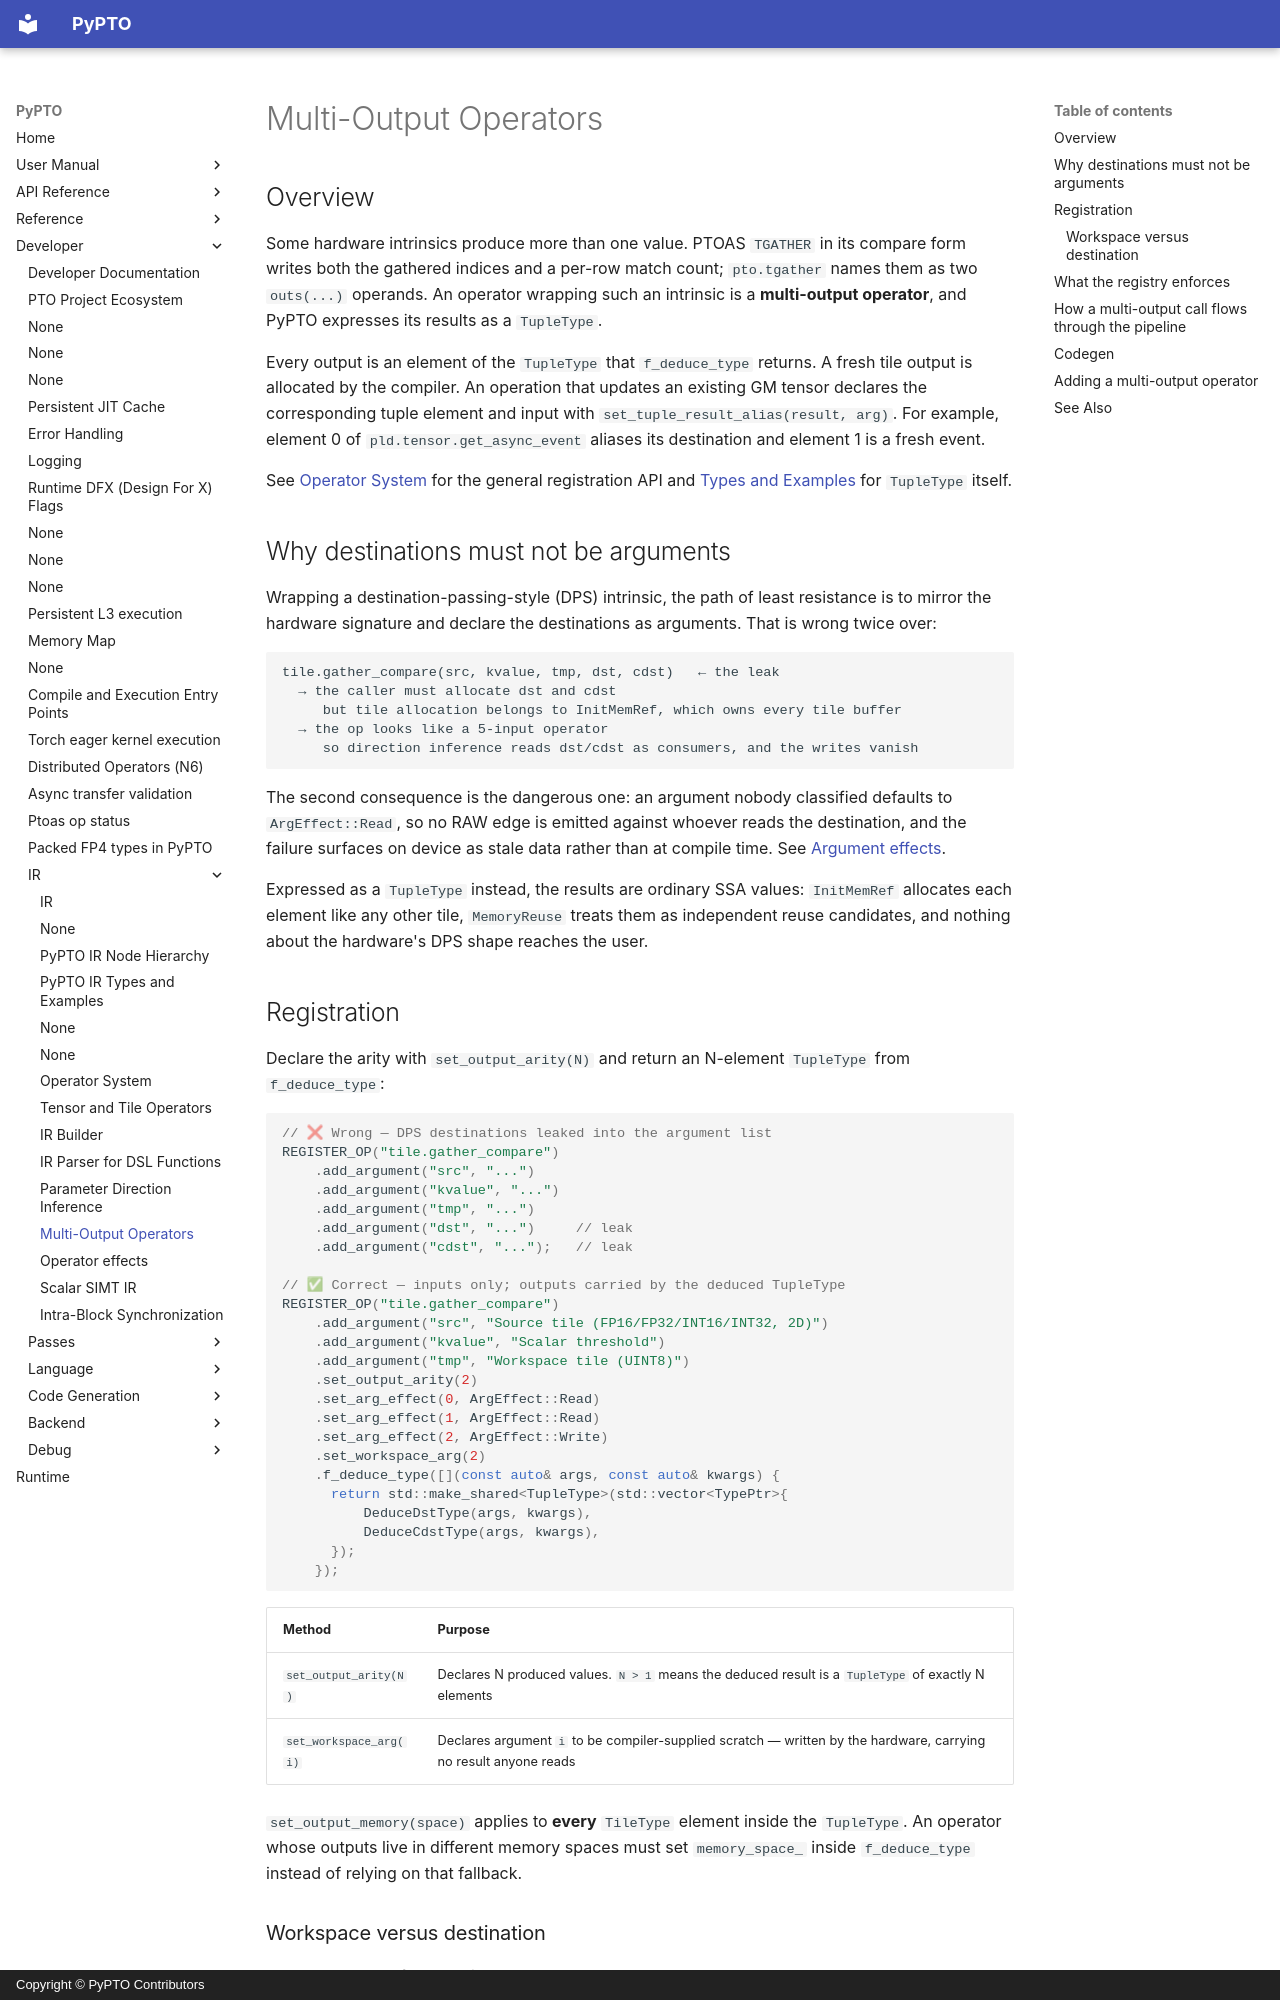

repository: hw-native-sys/pypto · page: en/dev/ir/09-multi_output_ops/index.html · generator: mkdocs · copyright: Copyright © PyPTO Contributors

# Multi-Output Operators

## Overview

Some hardware intrinsics produce more than one value. PTOAS `TGATHER` in its
compare form writes both the gathered indices and a per-row match count;
`pto.tgather` names them as two `outs(...)` operands. An operator wrapping such
an intrinsic is a **multi-output operator**, and PyPTO expresses its results as
a `TupleType`.

Every output is an element of the `TupleType` that `f_deduce_type` returns.
A fresh tile output is allocated by the compiler. An operation that updates
an existing GM tensor declares the corresponding tuple element and input with
`set_tuple_result_alias(result, arg)`. For example, element 0 of
`pld.tensor.get_async_event` aliases its destination and element 1 is a fresh event.

See [Operator System](05-operators.md) for the general registration API and
[Types and Examples](02-types.md#tupletype) for `TupleType` itself.

## Why destinations must not be arguments

Wrapping a destination-passing-style (DPS) intrinsic, the path of least
resistance is to mirror the hardware signature and declare the destinations as
arguments. That is wrong twice over:

```text
tile.gather_compare(src, kvalue, tmp, dst, cdst)   ← the leak
  → the caller must allocate dst and cdst
     but tile allocation belongs to InitMemRef, which owns every tile buffer
  → the op looks like a 5-input operator
     so direction inference reads dst/cdst as consumers, and the writes vanish
```

The second consequence is the dangerous one: an argument nobody classified
defaults to `ArgEffect::Read`, so no RAW edge is emitted against whoever reads
the destination, and the failure surfaces on device as stale data rather than at
compile time. See [Argument effects](05-operators.md#argument-effects).

Expressed as a `TupleType` instead, the results are ordinary SSA values:
`InitMemRef` allocates each element like any other tile, `MemoryReuse` treats
them as independent reuse candidates, and nothing about the hardware's DPS shape
reaches the user.

## Registration

Declare the arity with `set_output_arity(N)` and return an N-element `TupleType`
from `f_deduce_type`:

```cpp
// ❌ Wrong — DPS destinations leaked into the argument list
REGISTER_OP("tile.gather_compare")
    .add_argument("src", "...")
    .add_argument("kvalue", "...")
    .add_argument("tmp", "...")
    .add_argument("dst", "...")     // leak
    .add_argument("cdst", "...");   // leak

// ✅ Correct — inputs only; outputs carried by the deduced TupleType
REGISTER_OP("tile.gather_compare")
    .add_argument("src", "Source tile (FP16/FP32/INT16/INT32, 2D)")
    .add_argument("kvalue", "Scalar threshold")
    .add_argument("tmp", "Workspace tile (UINT8)")
    .set_output_arity(2)
    .set_arg_effect(0, ArgEffect::Read)
    .set_arg_effect(1, ArgEffect::Read)
    .set_arg_effect(2, ArgEffect::Write)
    .set_workspace_arg(2)
    .f_deduce_type([](const auto& args, const auto& kwargs) {
      return std::make_shared<TupleType>(std::vector<TypePtr>{
          DeduceDstType(args, kwargs),
          DeduceCdstType(args, kwargs),
      });
    });
```

| Method | Purpose |
| ------ | ------- |
| `set_output_arity(N)` | Declares N produced values. `N > 1` means the deduced result is a `TupleType` of exactly N elements |
| `set_workspace_arg(i)` | Declares argument `i` to be compiler-supplied scratch — written by the hardware, carrying no result anyone reads |

`set_output_memory(space)` applies to **every** `TileType` element inside the
`TupleType`. An operator whose outputs live in different memory spaces must set
`memory_space_` inside `f_deduce_type` instead of relying on that fallback.
